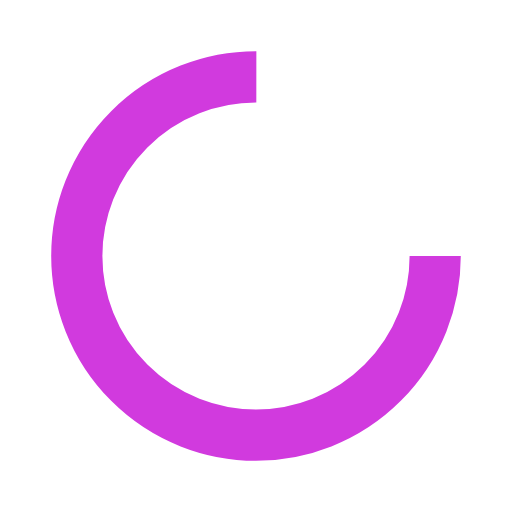
t = 0.00 s
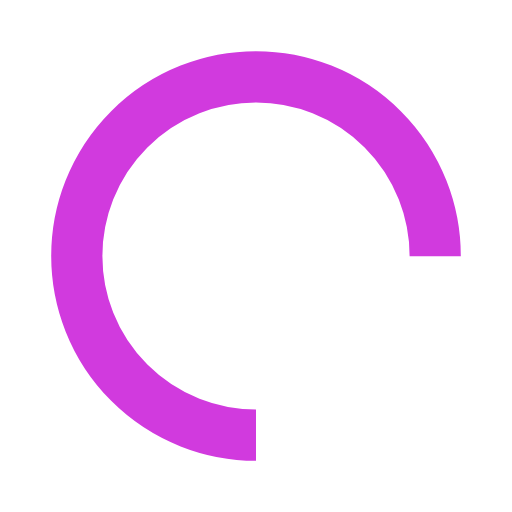
t = 0.25 s
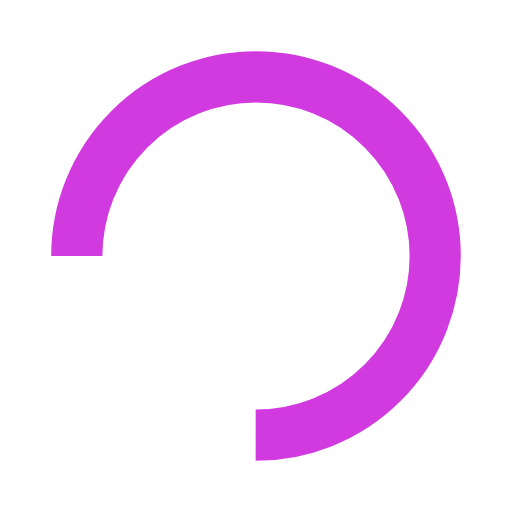
t = 0.50 s
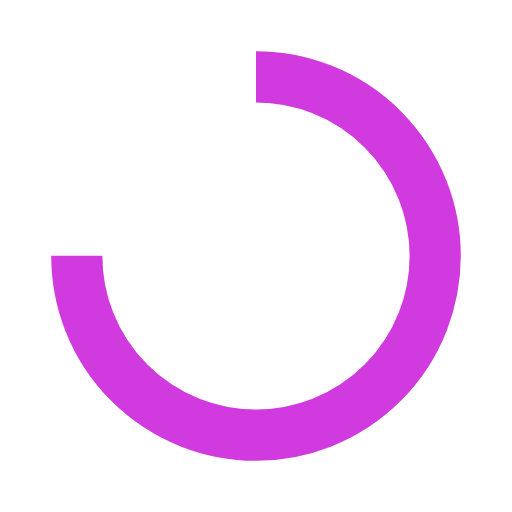
t = 0.75 s

The animated SVG that drew these frames (rendered in a browser with its animation timeline set to each time). Animation: 1 SMIL element (animateTransform=1); one cycle of 1.00 s, repeats indefinitely.

<svg xmlns="http://www.w3.org/2000/svg" xmlns:xlink="http://www.w3.org/1999/xlink" style="margin:auto;background:0 0;display:block;shape-rendering:auto" width="200" height="200" preserveAspectRatio="xMidYMid" viewBox="0 0 100 100"><circle cx="50" cy="50" r="35" fill="none" stroke="#d13ade" stroke-dasharray="164.934 56.978" stroke-width="10"><animateTransform attributeName="transform" dur="1s" keyTimes="0;1" repeatCount="indefinite" type="rotate" values="0 50 50;360 50 50"/></circle></svg>